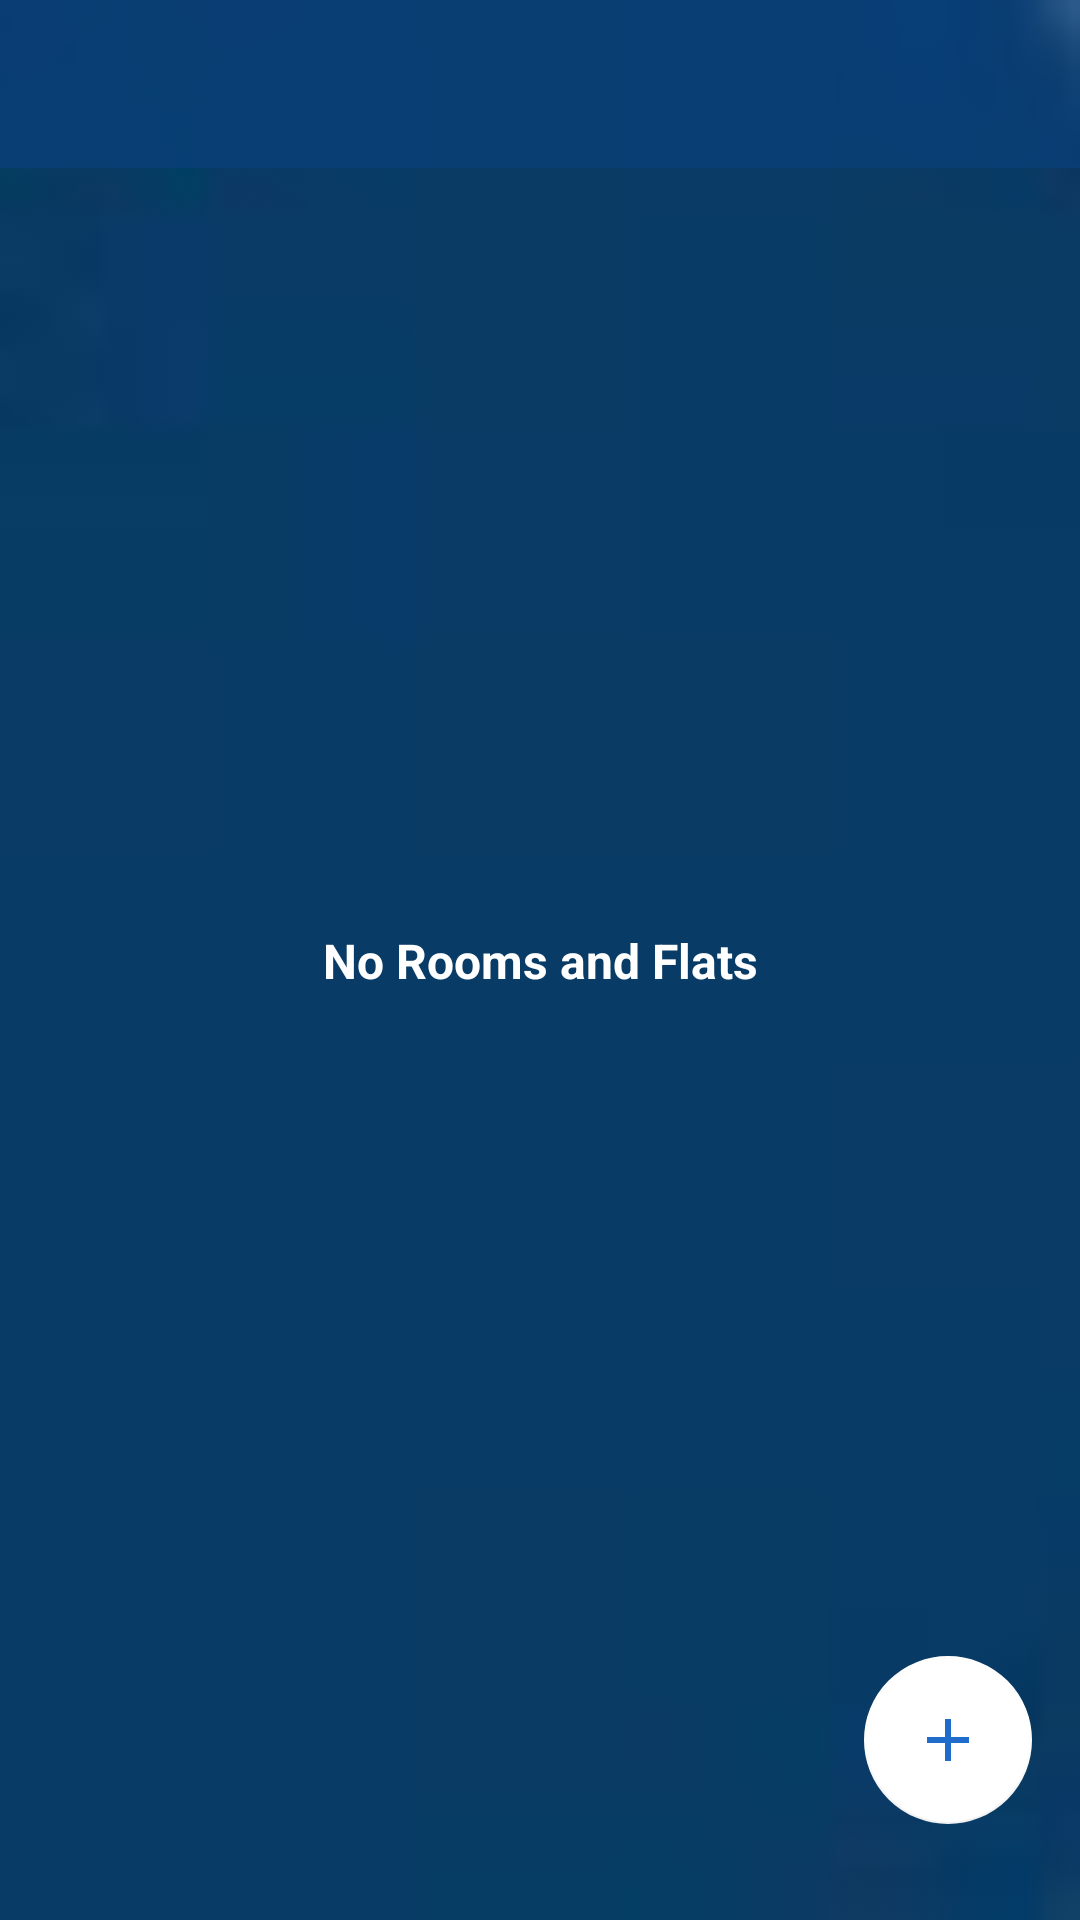

The Android layout XML behind this screen, and the referenced resources:
<!-- AndroidManifest.xml: application theme AppTheme -->
<!-- res/layout/activity_owner_home.xml -->
<?xml version="1.0" encoding="utf-8"?>
<androidx.constraintlayout.widget.ConstraintLayout xmlns:android="http://schemas.android.com/apk/res/android"
    xmlns:app="http://schemas.android.com/apk/res-auto"
    xmlns:tools="http://schemas.android.com/tools"
    android:layout_width="match_parent"
    android:layout_height="match_parent"
    android:background="@drawable/bg"
    tools:context=".Owner.OwnerHome">

    <include layout="@layout/custom_tool_bar"
        android:id="@+id/ownerFlatToolbar"/>


    <androidx.recyclerview.widget.RecyclerView
        android:layout_width="match_parent"
        android:layout_height="0dp"
        android:id="@+id/flatsOwnerRecycler"
        android:layout_marginTop="@dimen/margin_4"
        app:layout_constraintRight_toRightOf="parent"
        app:layout_constraintLeft_toLeftOf="parent"
        app:layout_constraintTop_toBottomOf="@id/ownerFlatToolbar"
        />

    <TextView
        android:layout_width="wrap_content"
        android:layout_height="wrap_content"
        android:id="@+id/noFlatsAndRoom"
        android:text="No Rooms and Flats"
        android:textSize="16sp"
        android:textColor="@color/white"
        android:textStyle="bold"
        app:layout_constraintLeft_toLeftOf="parent"
        app:layout_constraintTop_toTopOf="parent"
        app:layout_constraintRight_toRightOf="parent"
        app:layout_constraintBottom_toBottomOf="parent"

        />

    <com.google.android.material.floatingactionbutton.FloatingActionButton
        android:layout_width="wrap_content"
        android:layout_height="wrap_content"
        android:id="@+id/addFlat"
        android:src="@drawable/ic_add_black_24dp"
        android:layout_marginBottom="@dimen/margin_32"
        android:layout_marginRight="@dimen/margin_16"
        app:backgroundTint="@color/white"
        app:elevation="0dp"
        app:rippleColor="@color/spinner_text_color"
        app:layout_constraintBottom_toBottomOf="parent"
        app:layout_constraintRight_toRightOf="parent"

        />




</androidx.constraintlayout.widget.ConstraintLayout>
<!-- res/layout/custom_tool_bar.xml (included above) -->
<?xml version="1.0" encoding="utf-8"?>
<androidx.appcompat.widget.Toolbar xmlns:android="http://schemas.android.com/apk/res/android"
    xmlns:app="http://schemas.android.com/apk/res-auto"
    android:orientation="vertical"
    android:layout_width="match_parent"
    android:layout_height="wrap_content"
    android:background="@color/newColor"
    android:theme="@style/ThemeOverlay.AppCompat.Dark.ActionBar"
    app:titleMarginStart="50dp"
    >


</androidx.appcompat.widget.Toolbar>
<!-- resources referenced by this layout -->
<resources>
  <color name="newColor">#D0093F77</color>
  <color name="spinner_text_color">#CE246DEB</color>
  <color name="white">#fff</color>
  <dimen name="margin_16">16dp</dimen>
  <dimen name="margin_32">32dp</dimen>
  <dimen name="margin_4">4dp</dimen>
  <!-- drawable bg: jpg bitmap (drawable, 606 bytes) -->
  <!-- drawable ic_add_black_24dp (drawable) -->
  <vector android:height="24dp" android:tint="#206CCB"
      android:viewportHeight="24.0" android:viewportWidth="24.0"
      android:width="24dp" xmlns:android="http://schemas.android.com/apk/res/android">
      <path android:fillColor="#FF000000" android:pathData="M19,13h-6v6h-2v-6H5v-2h6V5h2v6h6v2z"/>
  </vector>
  <style name="AppTheme" parent="Theme.AppCompat.Light.NoActionBar">
          
          <item name="colorPrimary">@color/text_color</item>
          <item name="colorPrimaryDark">@color/colorPrimaryDark</item>
          <item name="colorAccent">@color/colorAccent</item>
          <item name="android:statusBarColor" tools:targetApi="lollipop">@color/text_color</item>
          <item name="android:dropDownListViewStyle">@style/spinnerTheme</item>
      </style>
  <color name="text_color">#0A3A6A</color>
  <color name="colorPrimaryDark">#00574B</color>
  <color name="colorAccent">#D81B60</color>
  <style name="spinnerTheme" parent="android:Widget.ListView.DropDown">
          <item name="android:divider">@color/spinner_text_color</item>
          <item name="android:dividerHeight">1dp</item>
          <item name="android:textColor">@color/spinner_text_color</item>
  
  
      </style>
</resources>
